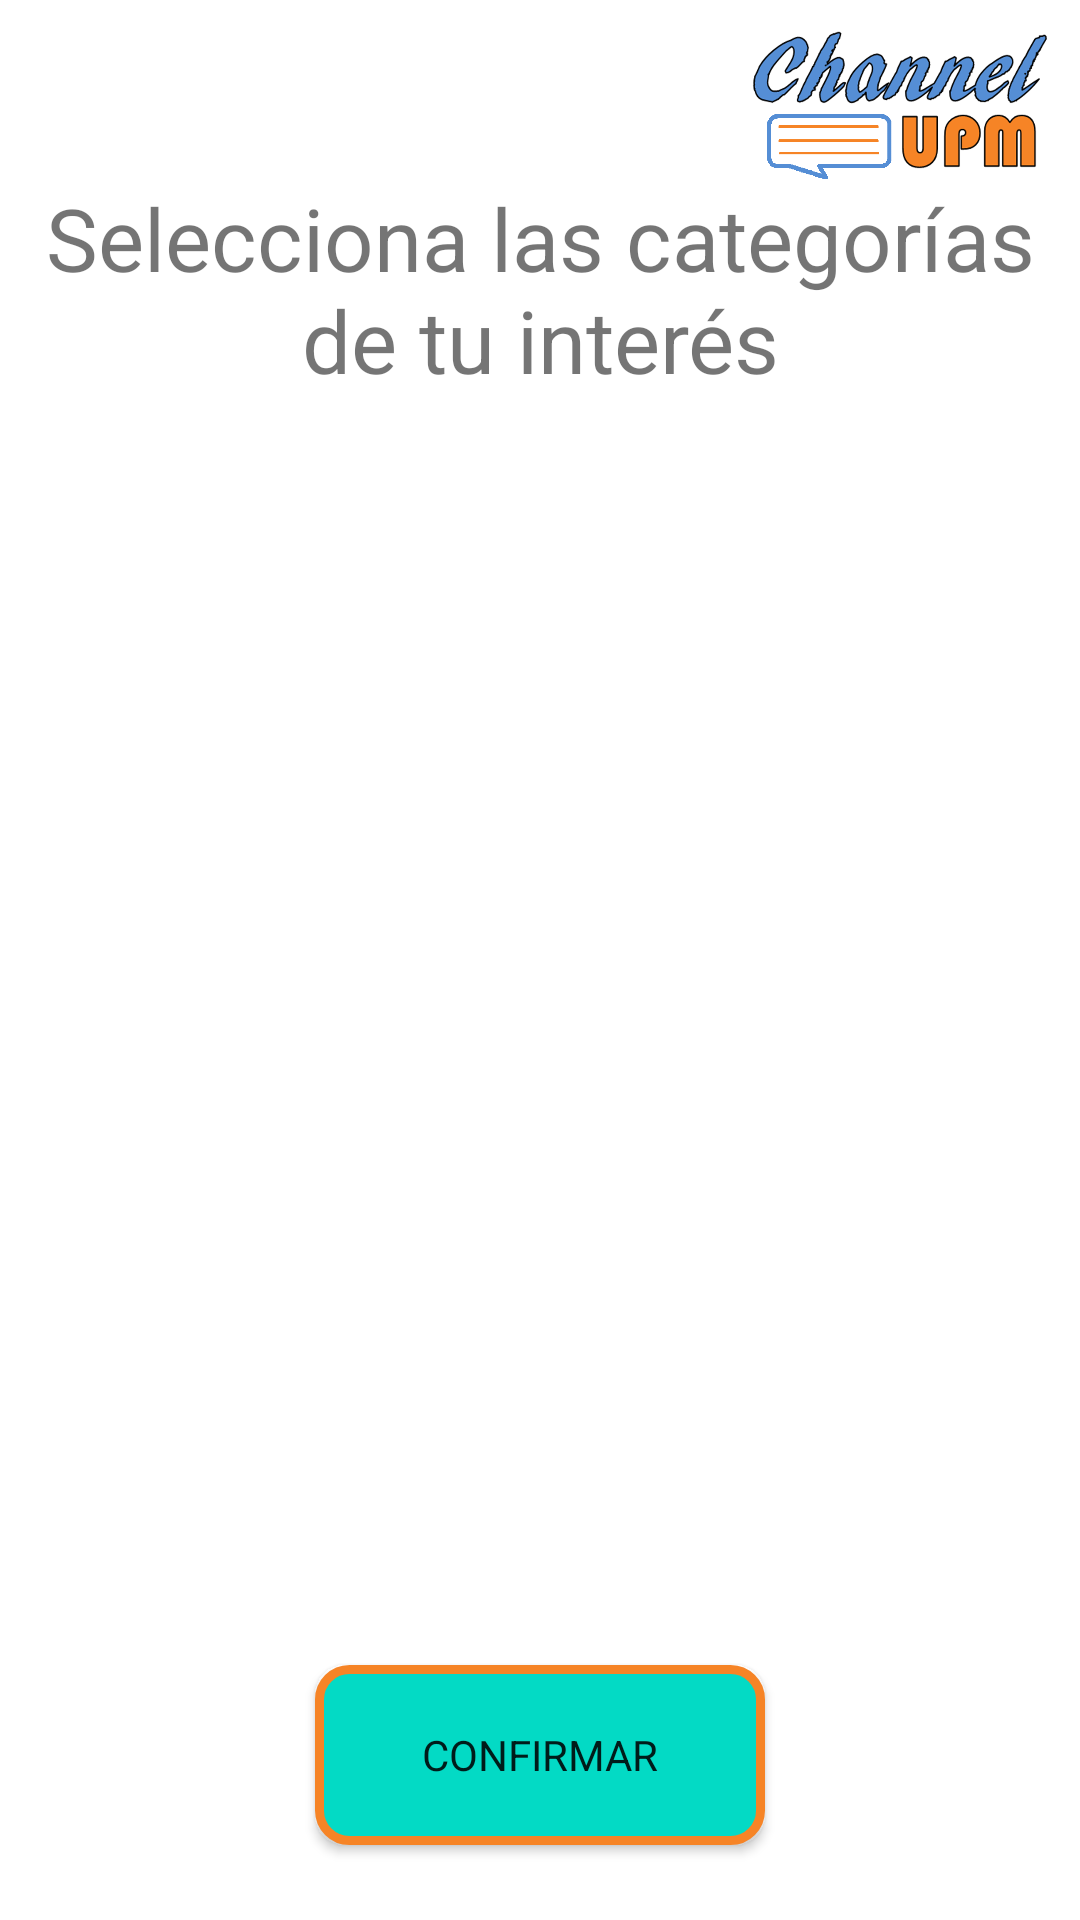

Android layout source for this screen:
<!-- AndroidManifest.xml: application theme Theme.ChannelUPM -->
<!-- res/layout/fragment_user_interests.xml -->
<?xml version="1.0" encoding="utf-8"?>
<layout>
    <androidx.constraintlayout.widget.ConstraintLayout
        xmlns:android="http://schemas.android.com/apk/res/android"
        xmlns:app="http://schemas.android.com/apk/res-auto"
        android:layout_width="match_parent"
        android:layout_height="match_parent">

        <ImageButton
            android:id="@+id/back_button"
            android:layout_width="wrap_content"
            android:layout_height="wrap_content"
            android:background="@color/transparent"
            android:src="@drawable/ic_back_button"
            app:layout_constraintTop_toTopOf="parent"
            app:layout_constraintStart_toStartOf="parent"
            android:layout_marginTop="@dimen/smallest_margin"
            android:layout_marginStart="@dimen/smallest_margin"/>

        <ImageView
            android:id="@+id/logo_image"
            android:layout_width="@dimen/fragment_logo_width"
            android:layout_height="@dimen/fragment_logo_height"
            android:src="@drawable/logo"
            app:layout_constraintEnd_toEndOf="parent"
            app:layout_constraintTop_toTopOf="parent"
            android:layout_marginTop="@dimen/smallest_margin"
            android:layout_marginEnd="@dimen/smallest_margin"/>

        <TextView
            android:id="@+id/title_text"
            style="@style/default_text"
            android:layout_width="match_parent"
            android:layout_height="wrap_content"
            app:layout_constraintTop_toBottomOf="@+id/logo_image"
            android:gravity="center"
            android:text="@string/select_categories"
            android:textSize="@dimen/normal_text"/>

        <androidx.recyclerview.widget.RecyclerView
            android:id="@+id/categories_recycler_view"
            android:layout_width="match_parent"
            android:layout_height="match_parent"
            android:layout_marginTop="@dimen/huge_margin"
            android:layout_marginBottom="@dimen/error_dialog_button_width"/>

        <androidx.appcompat.widget.AppCompatButton
            android:id="@+id/button_confirm"
            android:layout_width="@dimen/login_register_button_width"
            android:layout_height="@dimen/login_register_button_height"
            app:layout_constraintStart_toStartOf="parent"
            app:layout_constraintEnd_toEndOf="parent"
            app:layout_constraintBottom_toBottomOf="parent"
            android:background="@drawable/rounded_button"
            android:text="@string/confirm"
            style="@style/default_text"
            android:layout_marginBottom="@dimen/small_margin"/>

        <com.airbnb.lottie.LottieAnimationView
            android:id="@+id/loading"
            android:layout_width="match_parent"
            android:layout_height="match_parent"
            app:lottie_rawRes="@raw/loading"
            app:lottie_autoPlay="true"
            app:lottie_loop="true"
            android:visibility="gone"/>

    </androidx.constraintlayout.widget.ConstraintLayout>
</layout>
<!-- resources referenced by this layout -->
<resources>
  <color name="transparent">#00000000</color>
  <dimen name="error_dialog_button_width">100dp</dimen>
  <dimen name="fragment_logo_height">50dp</dimen>
  <dimen name="fragment_logo_width">100dp</dimen>
  <dimen name="huge_margin">150dp</dimen>
  <dimen name="login_register_button_height">60dp</dimen>
  <dimen name="login_register_button_width">150dp</dimen>
  <dimen name="normal_text">14pt</dimen>
  <dimen name="small_margin">25dp</dimen>
  <dimen name="smallest_margin">10dp</dimen>
  <!-- drawable ic_back_button (drawable) -->
  <vector android:height="43.12dp" android:viewportHeight="539"
      android:viewportWidth="300" android:width="24dp" xmlns:android="http://schemas.android.com/apk/res/android">
      <path android:fillColor="?attr/colorPrimaryInverse"
          android:pathData="M135.8,143.7c-68.7,68.6 -124.8,125.2 -124.8,125.8 0,1.3 249.3,250.5 250.6,250.5 0.5,-0 7.1,-6.2 14.7,-13.8l13.7,-13.7 -111.5,-111.5 -111.5,-111.5 111.5,-111.5 111.5,-111.5 -13.8,-13.8c-7.5,-7.5 -14.2,-13.7 -14.7,-13.7 -0.5,-0 -57.1,56.1 -125.7,124.7z" android:strokeColor="#00000000"/>
  </vector>
  <!-- drawable logo: png bitmap (drawable-v24, 173754 bytes) -->
  <!-- drawable rounded_button (drawable) -->
  <?xml version="1.0" encoding="utf-8"?>
  <shape xmlns:android="http://schemas.android.com/apk/res/android"
      android:shape="rectangle">
      <solid android:color="?attr/colorAccent"/>
      <corners android:radius="10dp"/>
      <stroke
          android:color="@color/orange"
          android:width="3dp"/>
  </shape>
  <string name="confirm">CONFIRMAR</string>
  <string name="select_categories">Selecciona las categorías de tu interés</string>
  <style name="default_text">
          <item name="android:textColor">?attr/colorPrimaryInverse</item>
          <item name="fontFamily">@font/steinem_font</item>
      </style>
  <style name="Theme.ChannelUPM" parent="Theme.MaterialComponents.DayNight.DarkActionBar">
          
          <item name="colorPrimary">@color/lighter_grey</item>
          <item name="colorPrimaryVariant">@color/light_grey </item>
          <item name="colorOnPrimary">@color/white</item>
          
          <item name="colorSecondary">@color/blue</item>
          <item name="colorSecondaryVariant">@color/orange</item>
          <item name="colorOnSecondary">@color/black</item>
          
          <item name="android:statusBarColor">?attr/colorPrimary</item>
          
          <item name="colorAccent">@color/white</item>
          <item name="colorPrimaryInverse">@color/dark_grey</item>
          <item name="colorOnSecondaryContainer">@color/light_blue</item>
      </style>
  <color name="orange">#F68426</color>
  <color name="lighter_grey">#b6b8b6</color>
  <color name="light_grey">#999999</color>
  <color name="white">#FFFFFF</color>
  <color name="blue">#558ed5</color>
  <color name="black">#000000</color>
  <color name="dark_grey">#323232</color>
  <color name="light_blue">#98c4fa</color>
</resources>
